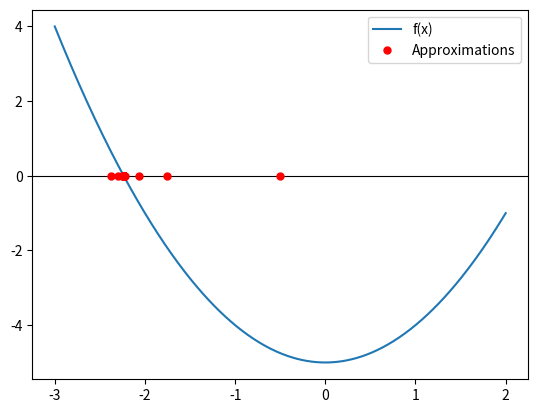

Source code (Python):
import numpy as np
import matplotlib.pyplot as plt


def f(x):
    return (x**2) - 5


start, end, tol = -3, 2, 1e-10


def bisection_with_tracking(start, end, tol):
    approximations = []

    for _ in range(100):
        mid = (start + end) / 2
        approximations.append(mid)

        if abs(f(mid)) < tol or (end - start) / 2 < tol:
            break

        if f(start) * f(mid) < 0:
            end = mid
        else:
            start = mid

    return approximations


approximations = bisection_with_tracking(start, end, tol)

x = np.linspace(start, end, 400)
y = f(x)

fig, ax = plt.subplots()
ax.plot(x, y, label="f(x)")
ax.axhline(0, color="black", linewidth=0.8)
ax.plot(
    approximations,
    [0] * len(approximations),
    "ro",
    markersize=5,
    label="Approximations",
)

plt.legend()
plt.show()
